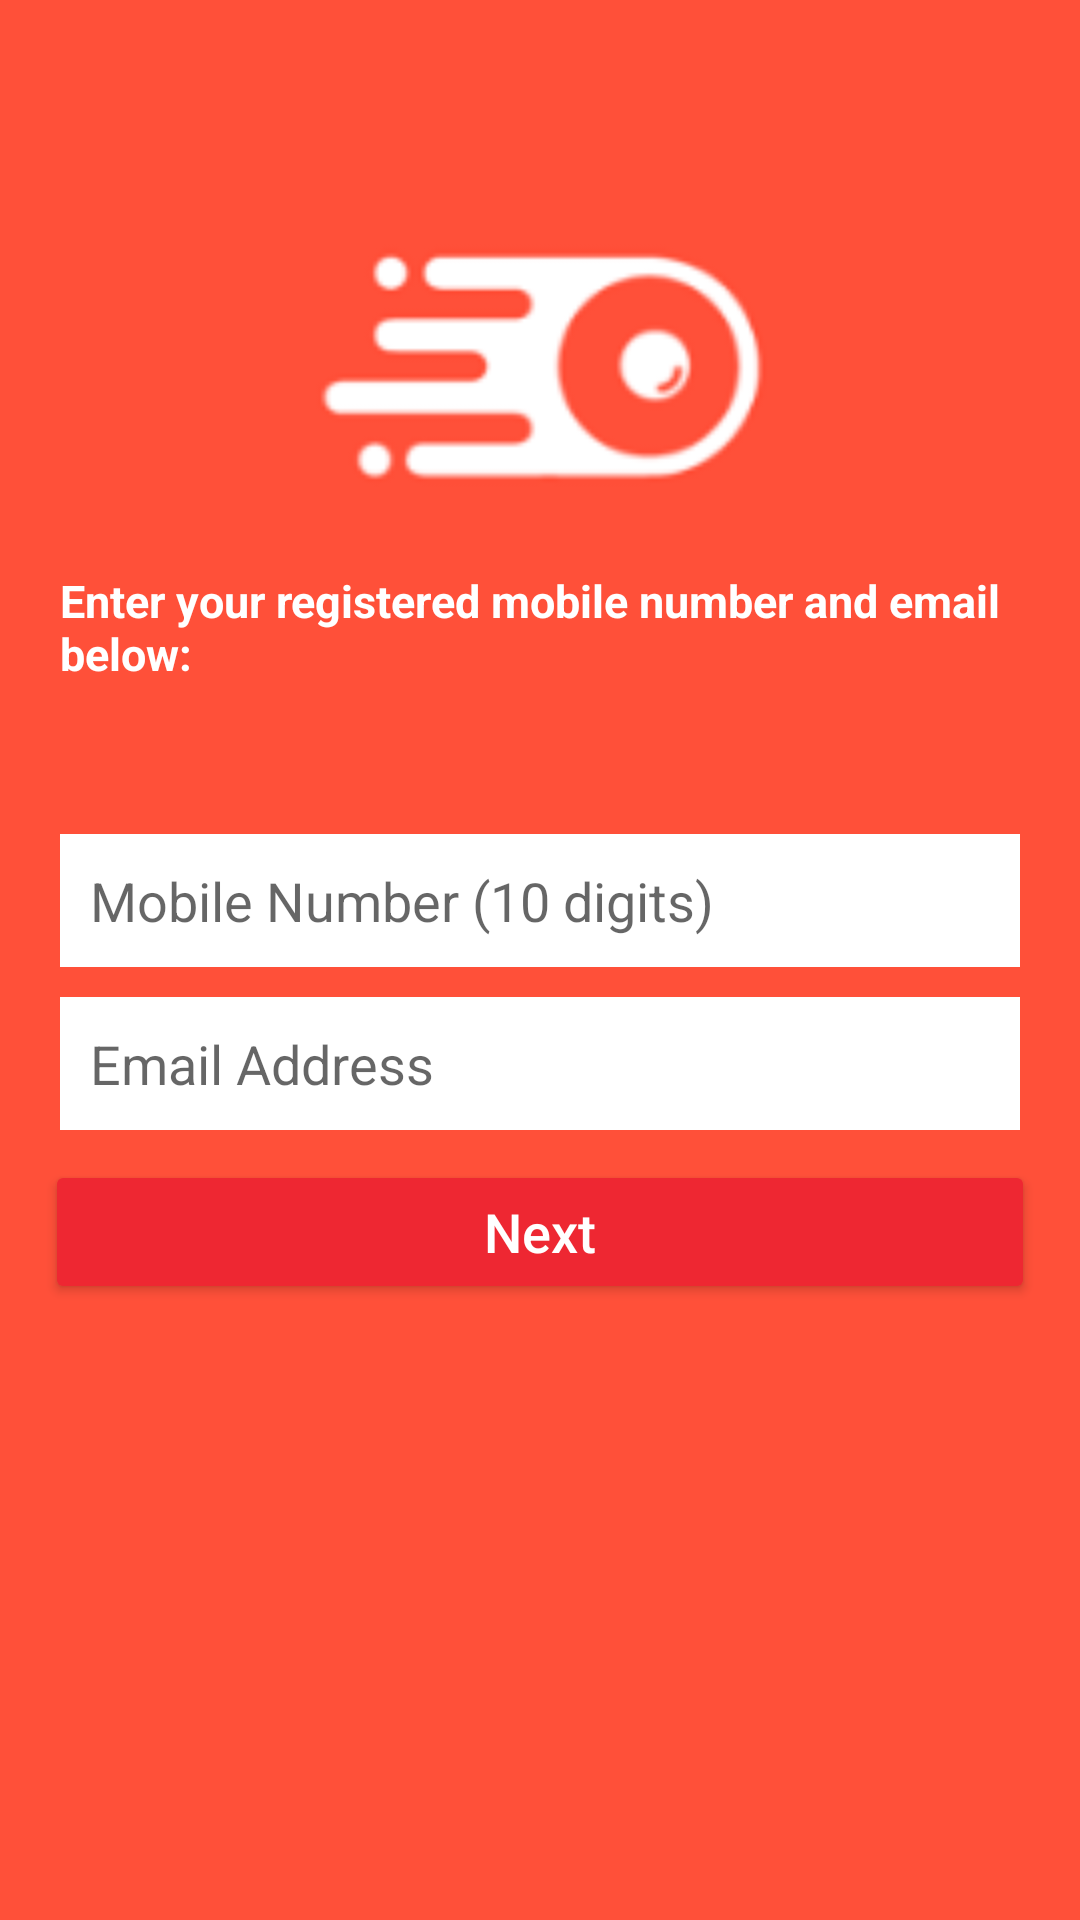

Produce the Android XML layout that renders to this screen, including the resource entries it uses.
<!-- AndroidManifest.xml: activity theme Theme.AppCompat.DayNight.NoActionBar -->
<!-- res/layout/activity_forgot_password.xml -->
<?xml version="1.0" encoding="utf-8"?>
<RelativeLayout xmlns:android="http://schemas.android.com/apk/res/android"
    android:layout_width="match_parent"
    android:layout_height="match_parent"
    android:background="#FF5039">

    <ImageView
        android:id="@+id/imgLogo"
        android:layout_width="300dp"
        android:layout_height="100dp"
        android:layout_centerHorizontal="true"
        android:layout_marginTop="70dp"
        android:src="@drawable/frunner_shortlogo" />

    <TextView
        android:id="@+id/txtEnterDetails"
        android:layout_width="wrap_content"
        android:layout_height="wrap_content"
        android:text="@string/enter_your_registered_mobile_number_and_email_below"
    android:textColor="@color/white"
        android:layout_below="@+id/imgLogo"
        android:textSize="15sp"
        android:layout_margin="20dp"
        android:textStyle="bold"
        />
    <EditText
        android:id="@+id/edtMobile"
        android:layout_width="match_parent"
        android:layout_height="wrap_content"
        android:layout_below="@+id/txtEnterDetails"
        android:layout_marginHorizontal="20dp"
        android:layout_marginTop="30dp"
        android:background="#ffffff"
        android:hint="@string/mobile_number_10_digits"
        android:padding="10dp"
        android:inputType="number"
        android:maxLines="1"
        android:maxLength="10"
        />

    <EditText
        android:id="@+id/edtEmail"
        android:layout_width="match_parent"
        android:layout_height="wrap_content"
        android:layout_below="@+id/edtMobile"
        android:layout_marginHorizontal="20dp"
        android:layout_marginTop="10dp"
        android:background="#ffffff"
        android:hint="@string/email_address"
        android:padding="10dp"
        android:inputType="textEmailAddress"
        android:maxLines="1"
        android:maxLength="30"
        />
<Button
    android:id="@+id/btnNext"
    android:layout_width="match_parent"
    android:layout_height="wrap_content"
    android:text="@string/next_txt_btn"
   android:textAllCaps="false"
    android:layout_marginHorizontal="15dp"
    android:layout_below="@+id/edtEmail"
android:layout_marginTop="10dp"
    android:backgroundTint="#EE2732"
    android:textColor="@color/white"
    android:textSize="18sp"
    />





</RelativeLayout>
<!-- resources referenced by this layout -->
<resources>
  <color name="white">#FFFFFFFF</color>
  <!-- drawable frunner_shortlogo: png bitmap (drawable, 3974 bytes) -->
  <string name="email_address">Email Address</string>
  <string name="enter_your_registered_mobile_number_and_email_below">Enter your registered mobile number and email below:</string>
  <string name="mobile_number_10_digits">Mobile Number (10 digits)</string>
  <string name="next_txt_btn">Next</string>
</resources>
